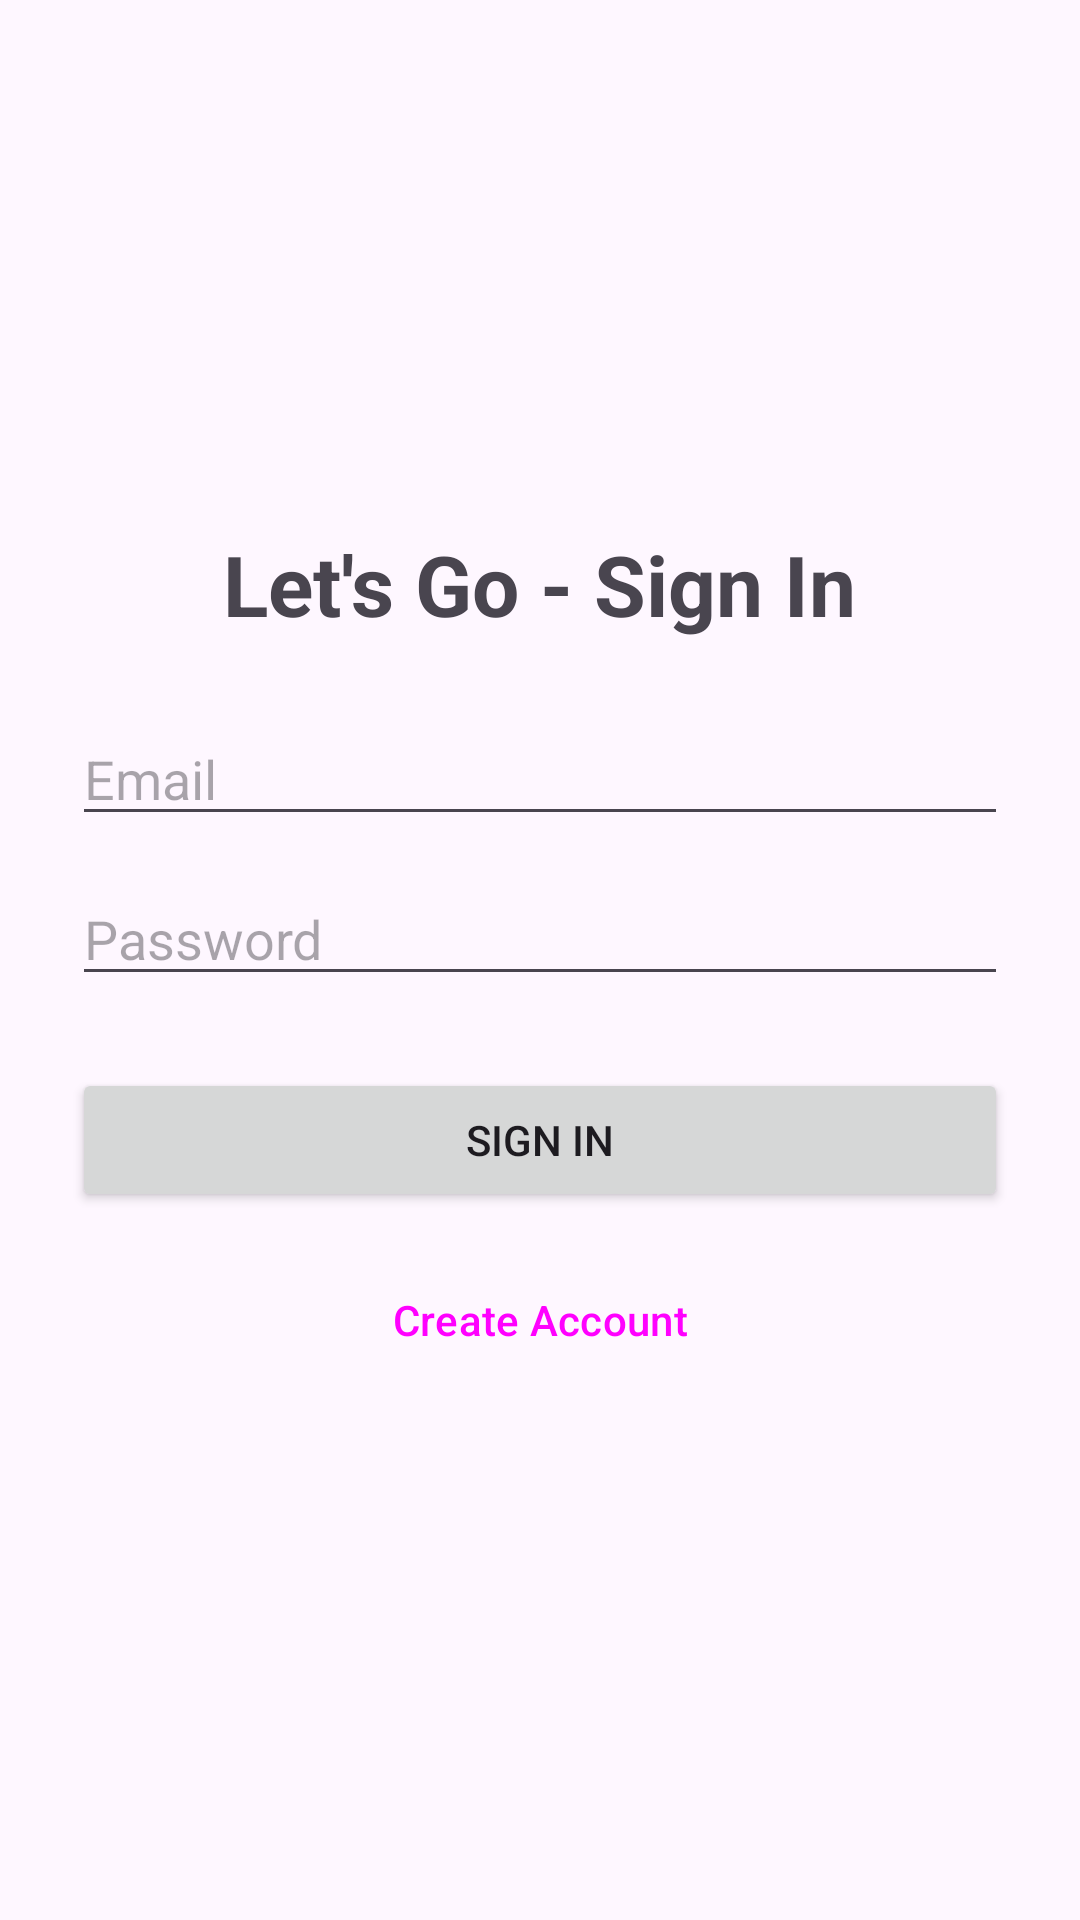

Reconstruct the res/layout file that produces this screen, plus the resources it refers to.
<!-- AndroidManifest.xml: application theme Theme.RideShareUltimate -->
<!-- res/layout/activity_login.xml -->
<?xml version="1.0" encoding="utf-8"?>
<androidx.constraintlayout.widget.ConstraintLayout xmlns:android="http://schemas.android.com/apk/res/android"
    xmlns:app="http://schemas.android.com/apk/res-auto"
    android:id="@+id/login_layout"
    android:layout_width="match_parent"
    android:layout_height="match_parent"
    android:padding="24dp">

    <TextView
        android:id="@+id/tvLoginTitle"
        android:layout_width="wrap_content"
        android:layout_height="wrap_content"
        android:text="Let's Go - Sign In"
        android:textSize="28sp"
        android:textStyle="bold"
        app:layout_constraintTop_toTopOf="parent"
        app:layout_constraintBottom_toTopOf="@id/etLoginEmail"
        app:layout_constraintStart_toStartOf="parent"
        app:layout_constraintEnd_toEndOf="parent"
        app:layout_constraintVertical_chainStyle="packed" />

    <EditText
        android:id="@+id/etLoginEmail"
        android:layout_width="0dp"
        android:layout_height="wrap_content"
        android:layout_marginTop="24dp"
        android:hint="Email"
        android:inputType="textEmailAddress"
        app:layout_constraintTop_toBottomOf="@id/tvLoginTitle"
        app:layout_constraintBottom_toTopOf="@id/etLoginPassword"
        app:layout_constraintStart_toStartOf="parent"
        app:layout_constraintEnd_toEndOf="parent" />

    <EditText
        android:id="@+id/etLoginPassword"
        android:layout_width="0dp"
        android:layout_height="wrap_content"
        android:layout_marginTop="12dp"
        android:hint="Password"
        android:inputType="textPassword"
        app:layout_constraintTop_toBottomOf="@id/etLoginEmail"
        app:layout_constraintBottom_toTopOf="@id/btnSignIn"
        app:layout_constraintStart_toStartOf="parent"
        app:layout_constraintEnd_toEndOf="parent" />

    <Button
        android:id="@+id/btnSignIn"
        android:layout_width="0dp"
        android:layout_height="wrap_content"
        android:layout_marginTop="24dp"
        android:text="Sign In"
        app:layout_constraintTop_toBottomOf="@id/etLoginPassword"
        app:layout_constraintBottom_toTopOf="@id/btnGoToRegister"
        app:layout_constraintStart_toStartOf="parent"
        app:layout_constraintEnd_toEndOf="parent" />

    <Button
        android:id="@+id/btnGoToRegister"
        style="?attr/materialButtonOutlinedStyle"
        android:layout_width="0dp"
        android:layout_height="wrap_content"
        android:layout_marginTop="12dp"
        android:text="Create Account"
        app:layout_constraintTop_toBottomOf="@id/btnSignIn"
        app:layout_constraintBottom_toBottomOf="parent"
        app:layout_constraintStart_toStartOf="parent"
        app:layout_constraintEnd_toEndOf="parent" />

</androidx.constraintlayout.widget.ConstraintLayout>
<!-- resources referenced by this layout -->
<resources>
  <style name="Theme.RideShareUltimate" parent="Base.Theme.RideShareUltimate" />
  <style name="Base.Theme.RideShareUltimate" parent="Theme.Material3.DayNight">
          
          
      </style>
</resources>
